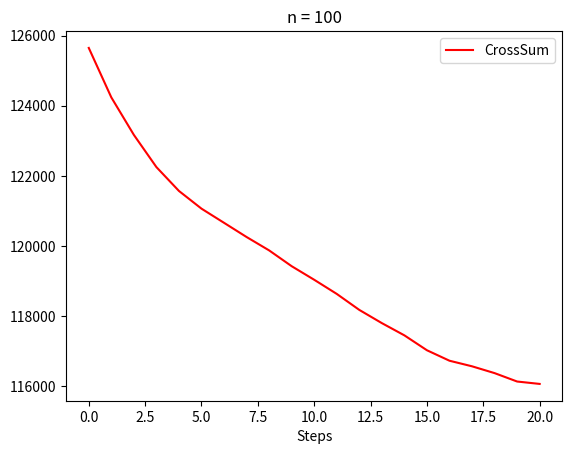

Recreate this plot in Python. (Note: this script raises an exception after producing the figure.)
# [redacted]
# Date: May 11th, 2022
# Description: Steepest Ascent for uniform graph partition

import numpy as np
import time
import matplotlib.pyplot as plt
import os
import sys


class UGP():
    def __init__(self, nodes=10):
        self.nodes = nodes
        self.edges = np.random.rand(nodes, nodes) * 100  # 初始化边的权值
        for i in range(nodes):
            self.edges[i][i] = 0  # 对角线置0
        for i in range(1, nodes):
            for j in range(0, i):
                self.edges[i][j] = self.edges[j][i]  # 对角矩阵

    def change(self, n1, n2):  # 遍历交换一次顶点
        max_gain = 0
        a, b = [0, 0]
        for i in range(n1.size):
            for j in range(n2.size):  # 只考虑局部变化，减少代码运行时间
                gain = -(sum(self.edges[m][n1[i]] for m in n1) - sum(self.edges[m][n1[i]] for m in n2) + sum(
                    self.edges[m][n2[j]] for m in n2) - sum(self.edges[m][n2[j]] for m in n1) + 2 * self.edges[n1[i]][
                             n2[j]])
                if gain > max_gain:
                    max_gain = gain
                    a, b = [i, j]
        return max_gain, a, b

    def steepest_ascent(self):  # 爬山法
        n = np.arange(self.nodes)
        np.random.shuffle(n)
        n1, n2 = np.split(n, 2)
        cost = sum(self.edges[m][n] for m in n1 for n in n2)
        i = 1
        cost_list = [cost]
        while True:
            max_gain, a, b = self.change(n1, n2)
            if max_gain == 0:  # 局部最优时停止
                break
            else:
                n1 = np.append(n1, n2[b])
                n2 = np.append(n2, n1[a])
                n1 = np.delete(n1, a)
                n2 = np.delete(n2, b)
                cost -= max_gain
                i += 1
                cost_list.append(cost)
        return n1, n2, cost, [m for m in range(i)], cost_list


if __name__ == '__main__':
    nodes = 100
    t1 = time.time()
    graph = UGP(nodes)
    n1, n2, cost, x, cost_list = graph.steepest_ascent()
    t2 = time.time()
    print(f'edges = {graph.edges} \n')
    print(f'n1 = {n1} \n')
    print(f'n2 = {n2} \n')
    print(f'cost = {cost} \n')
    print(f'time = {t2 - t1} seconds')
    os.chdir(sys.path[0])
    l1 = plt.plot(x, cost_list, 'r', label='CrossSum')
    plt.xlabel('Steps')
    plt.title(f'n = {nodes}')
    plt.legend(loc='best')
    localtime = time.localtime(time.time())
    plt.savefig(f'n={nodes}_{localtime.tm_mon}_{localtime.tm_mday}_{localtime.tm_hour}_{localtime.tm_min}.jpg')
    plt.close()
